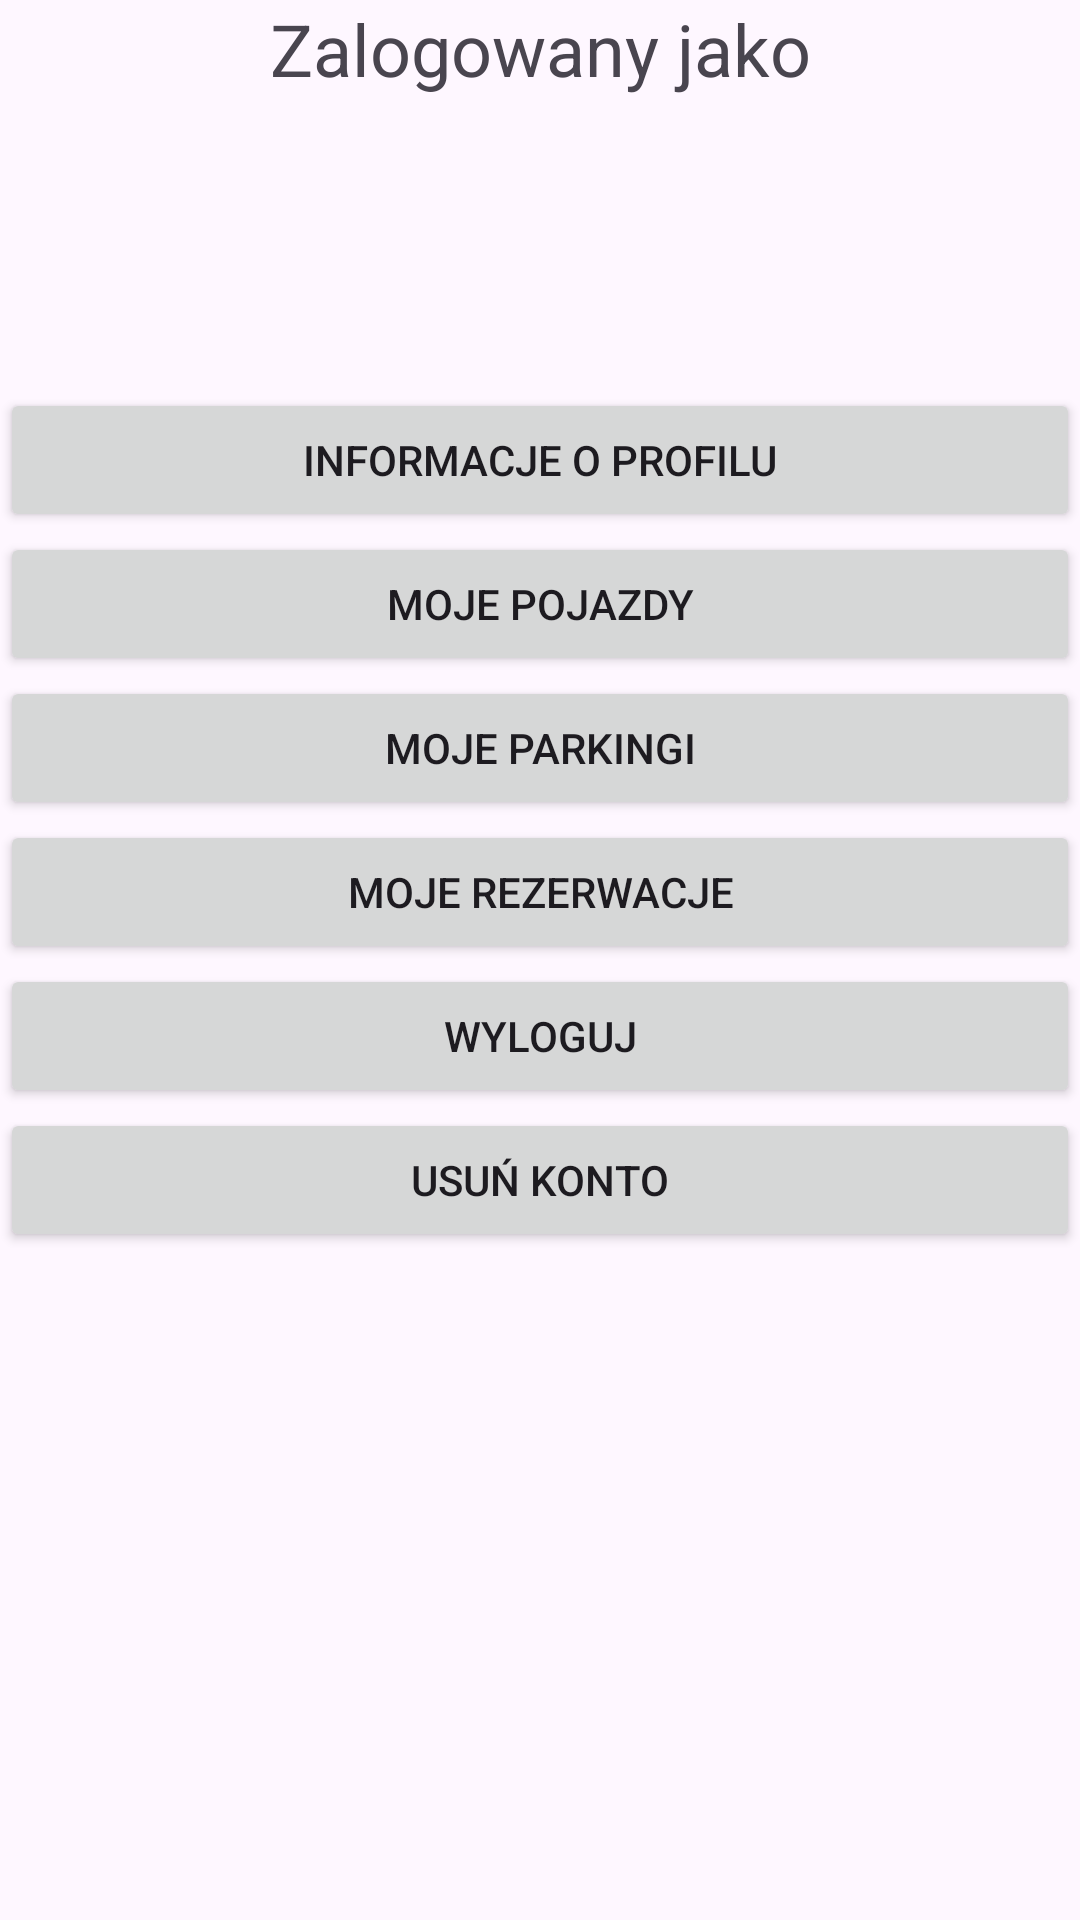

Write the Android layout XML for this screen, with the resource values it uses.
<!-- AndroidManifest.xml: application theme Theme.ParkingMapApp -->
<!-- res/layout/activity_settings.xml -->
<?xml version="1.0" encoding="utf-8"?>
<LinearLayout xmlns:android="http://schemas.android.com/apk/res/android"
    xmlns:app="http://schemas.android.com/apk/res-auto"
    android:orientation="vertical"
    xmlns:tools="http://schemas.android.com/tools"
    android:id="@+id/main"
    android:layout_width="match_parent"
    android:layout_height="match_parent"
    tools:context=".SettingsActivity">

    <TextView
        android:layout_width="match_parent"
        android:layout_height="wrap_content"
        android:text="Zalogowany jako"
        android:textAlignment="center"
        android:textSize="24dp"/>

    <TextView
        android:id="@+id/tv_email"
        android:layout_width="match_parent"
        android:layout_height="wrap_content"
        android:textSize="24dp"/>

    <TextView
        android:id="@+id/tv_name"
        android:layout_width="match_parent"
        android:layout_height="wrap_content"
        android:textSize="24dp"/>

    <TextView
        android:id="@+id/tv_surname"
        android:layout_width="match_parent"
        android:layout_height="wrap_content"
        android:textSize="24dp"/>

    <Button
        android:id="@+id/btn_info"
        android:layout_width="match_parent"
        android:layout_height="wrap_content"
        android:text="Informacje o profilu"/>

    <Button
        android:id="@+id/btn_cars"
        android:layout_width="match_parent"
        android:layout_height="wrap_content"
        android:text="Moje pojazdy"/>

    <Button
        android:id="@+id/btn_parkings"
        android:layout_width="match_parent"
        android:layout_height="wrap_content"
        android:text="Moje parkingi"/>

    <Button
        android:id="@+id/btn_bookings"
        android:layout_width="match_parent"
        android:layout_height="wrap_content"
        android:text="Moje rezerwacje"/>

    <Button
        android:id="@+id/btn_logout"
        android:layout_width="match_parent"
        android:layout_height="wrap_content"
        android:text="Wyloguj"/>

    <Button
        android:id="@+id/btn_delete"
        android:layout_width="match_parent"
        android:layout_height="wrap_content"
        android:text="Usuń konto"/>

</LinearLayout>
<!-- resources referenced by this layout -->
<resources>
  <style name="Theme.ParkingMapApp" parent="Base.Theme.ParkingMapApp" />
  <style name="Base.Theme.ParkingMapApp" parent="Theme.Material3.DayNight.NoActionBar">
          
          
      </style>
</resources>
